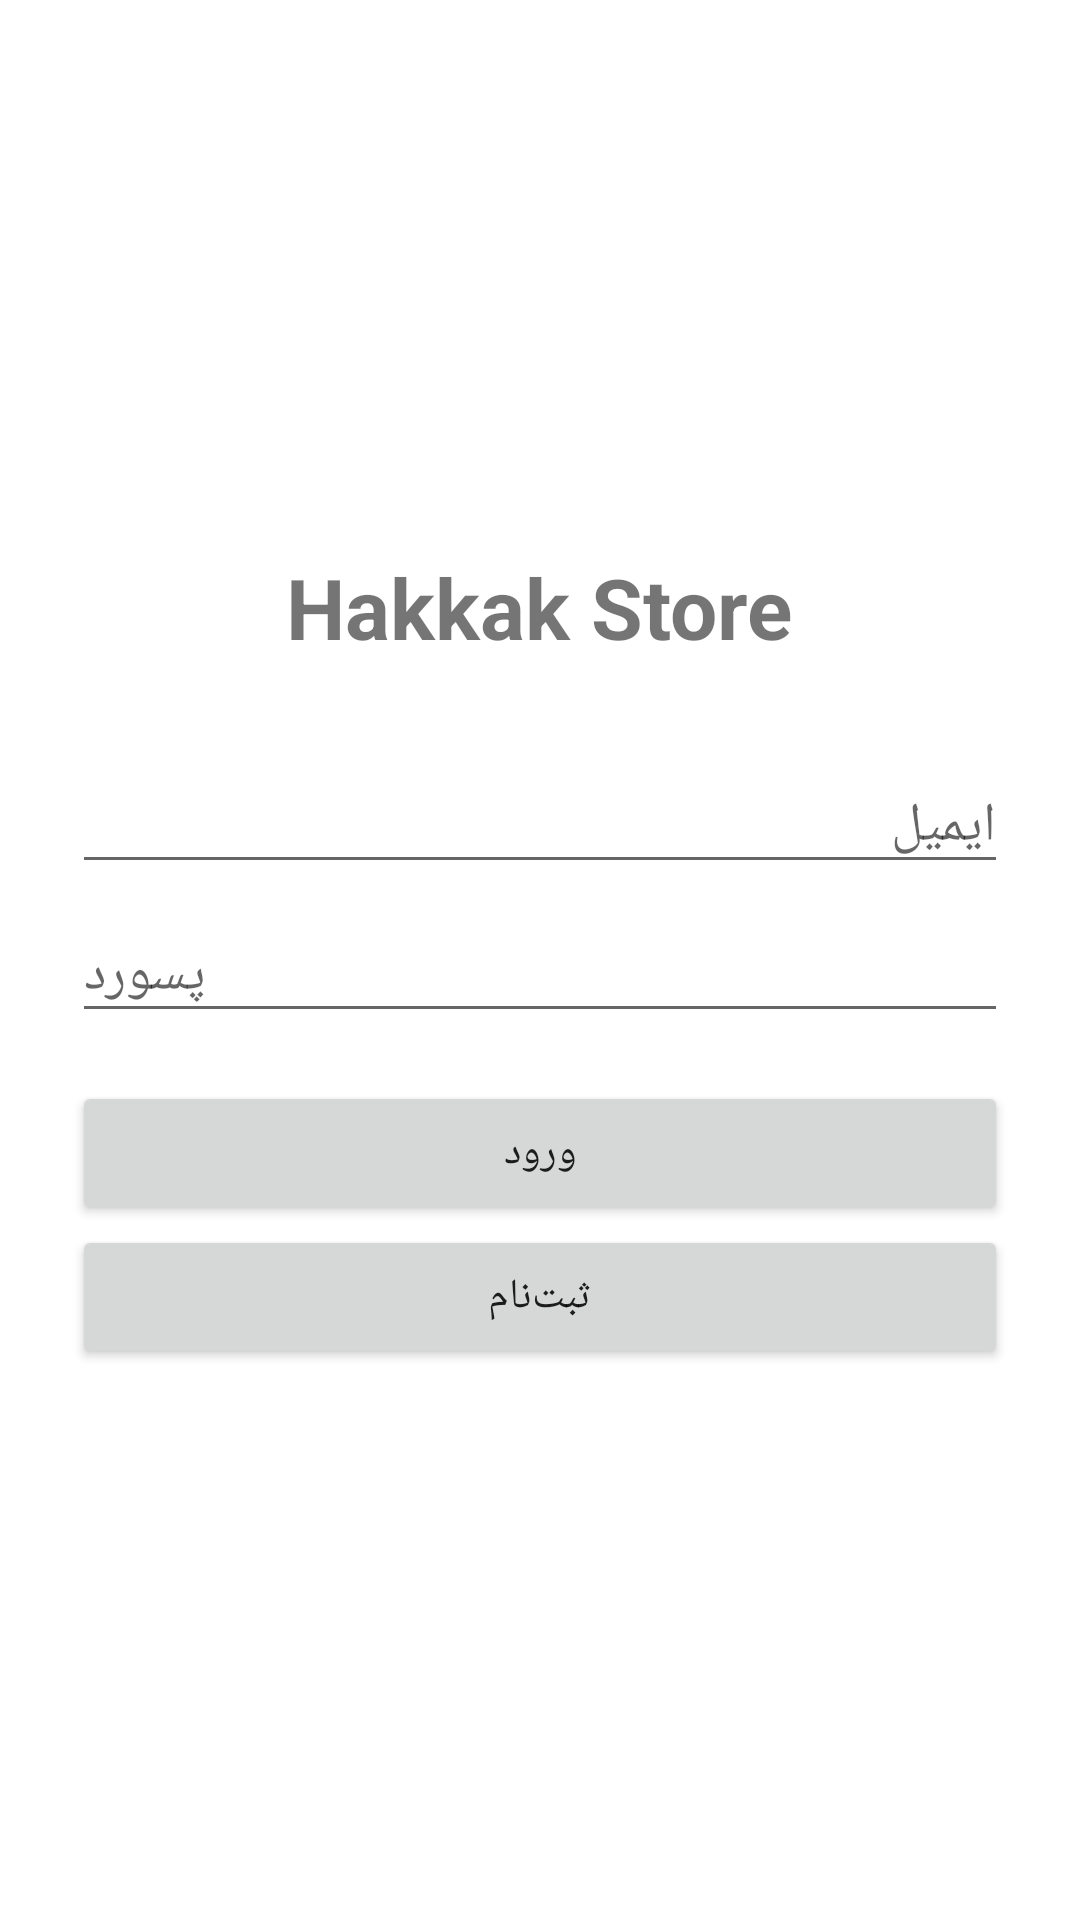

Layout XML and referenced resources for this Android screen:
<!-- AndroidManifest.xml: application theme Theme.HakkakStore -->
<!-- res/layout/activity_login.xml -->
<?xml version="1.0" encoding="utf-8"?>
<LinearLayout xmlns:android="http://schemas.android.com/apk/res/android"
    android:layout_width="match_parent"
    android:layout_height="match_parent"
    android:orientation="vertical"
    android:padding="24dp"
    android:gravity="center">

    <TextView
        android:layout_width="wrap_content"
        android:layout_height="wrap_content"
        android:text="@string/app_name"
        android:textSize="28sp"
        android:textStyle="bold"
        android:layout_marginBottom="32dp" />

    <EditText
        android:id="@+id/editEmail"
        android:layout_width="match_parent"
        android:layout_height="wrap_content"
        android:hint="@string/email"
        android:inputType="textEmailAddress"
        android:layout_marginBottom="8dp" />

    <EditText
        android:id="@+id/editPassword"
        android:layout_width="match_parent"
        android:layout_height="wrap_content"
        android:hint="@string/password"
        android:inputType="textPassword"
        android:layout_marginBottom="16dp" />

    <Button
        android:id="@+id/btnLogin"
        android:layout_width="match_parent"
        android:layout_height="wrap_content"
        android:text="@string/login" />

    <Button
        android:id="@+id/btnRegister"
        android:layout_width="match_parent"
        android:layout_height="wrap_content"
        android:text="@string/register" />

</LinearLayout>
<!-- resources referenced by this layout -->
<resources>
  <string name="app_name">Hakkak Store</string>
  <string name="email">ایمیل</string>
  <string name="login">ورود</string>
  <string name="password">پسورد</string>
  <string name="register">ثبت‌نام</string>
  <style name="Theme.HakkakStore" parent="Theme.MaterialComponents.DayNight.NoActionBar" />
</resources>
